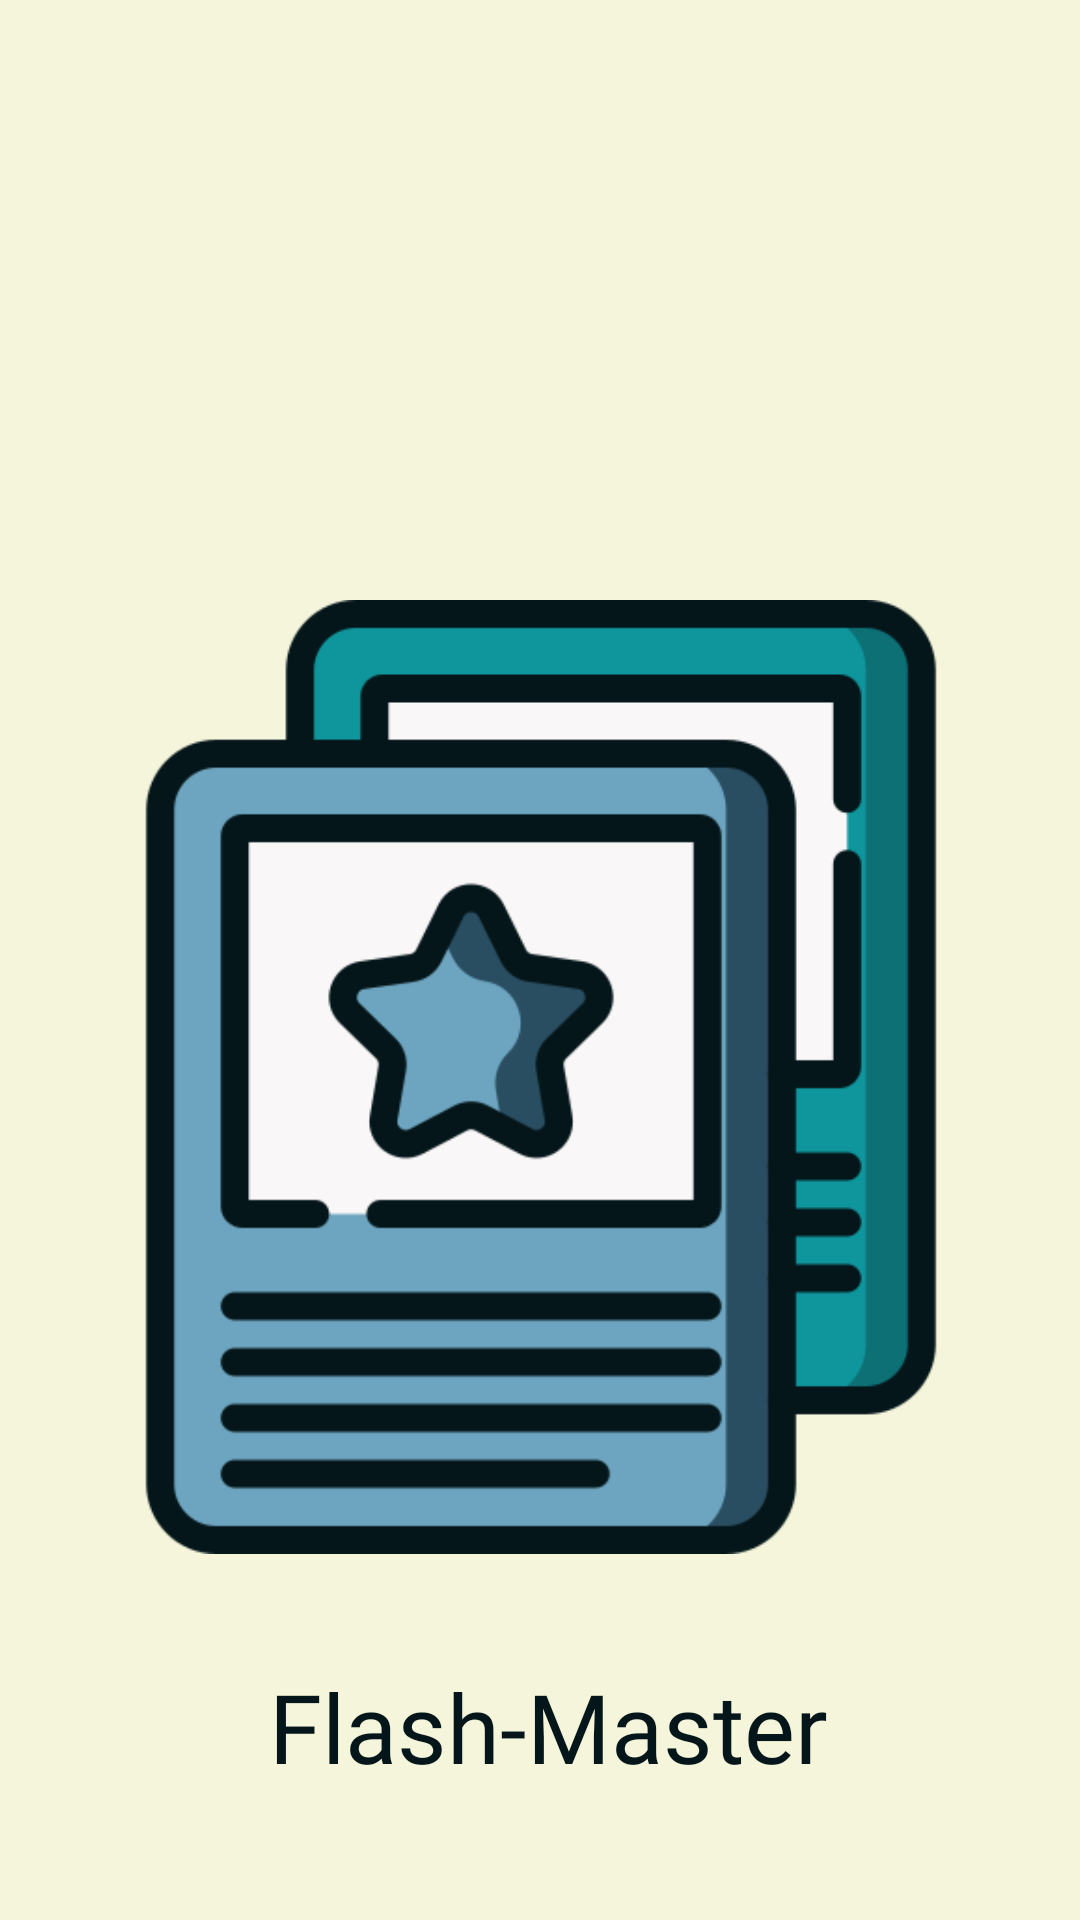

Produce the Android XML layout that renders to this screen, including the resource entries it uses.
<!-- AndroidManifest.xml: application theme Theme.FlashMaster -->
<!-- res/layout/activity_splash_screen.xml -->
<?xml version="1.0" encoding="utf-8"?>
<androidx.constraintlayout.widget.ConstraintLayout xmlns:android="http://schemas.android.com/apk/res/android"
    xmlns:app="http://schemas.android.com/apk/res-auto"
    xmlns:tools="http://schemas.android.com/tools"
    android:layout_width="match_parent"
    android:layout_height="match_parent"
    android:background="#F5F5DC"
    tools:context=".SplashScreen">

    <ImageView
        android:id="@+id/flashLogo"
        android:layout_width="354dp"
        android:layout_height="318dp"
        android:layout_marginStart="143dp"
        android:layout_marginTop="200dp"
        android:layout_marginEnd="140dp"
        android:src="@drawable/logo"
        app:layout_constraintEnd_toEndOf="parent"
        app:layout_constraintHorizontal_bias="0.505"
        app:layout_constraintStart_toStartOf="parent"
        app:layout_constraintTop_toTopOf="parent" />

    <TextView
        android:id="@+id/branding"
        android:layout_width="wrap_content"
        android:layout_height="wrap_content"
        android:layout_marginStart="103dp"
        android:layout_marginTop="36dp"
        android:layout_marginEnd="100dp"
        android:backgroundTint="#FAF9F6"
        android:fontFamily="@font/poppins_semibold"
        android:text="Flash-Master"
        android:textColor="@color/one"
        android:textSize="32sp"
        app:layout_constraintEnd_toEndOf="parent"
        app:layout_constraintHorizontal_bias="0.461"
        app:layout_constraintStart_toStartOf="parent"
        app:layout_constraintTop_toBottomOf="@+id/flashLogo" />
</androidx.constraintlayout.widget.ConstraintLayout>
<!-- resources referenced by this layout -->
<resources>
  <color name="one">#05161A</color>
  <!-- drawable logo: png bitmap (drawable, 20061 bytes) -->
  <style name="Theme.FlashMaster" parent="Base.Theme.FlashMaster">
      
      <item name="android:navigationBarColor">@android:color/transparent</item>
      <item name="android:statusBarColor">@android:color/transparent</item>
      <item name="android:windowLightStatusBar">?attr/isLightTheme</item>
    </style>
</resources>
